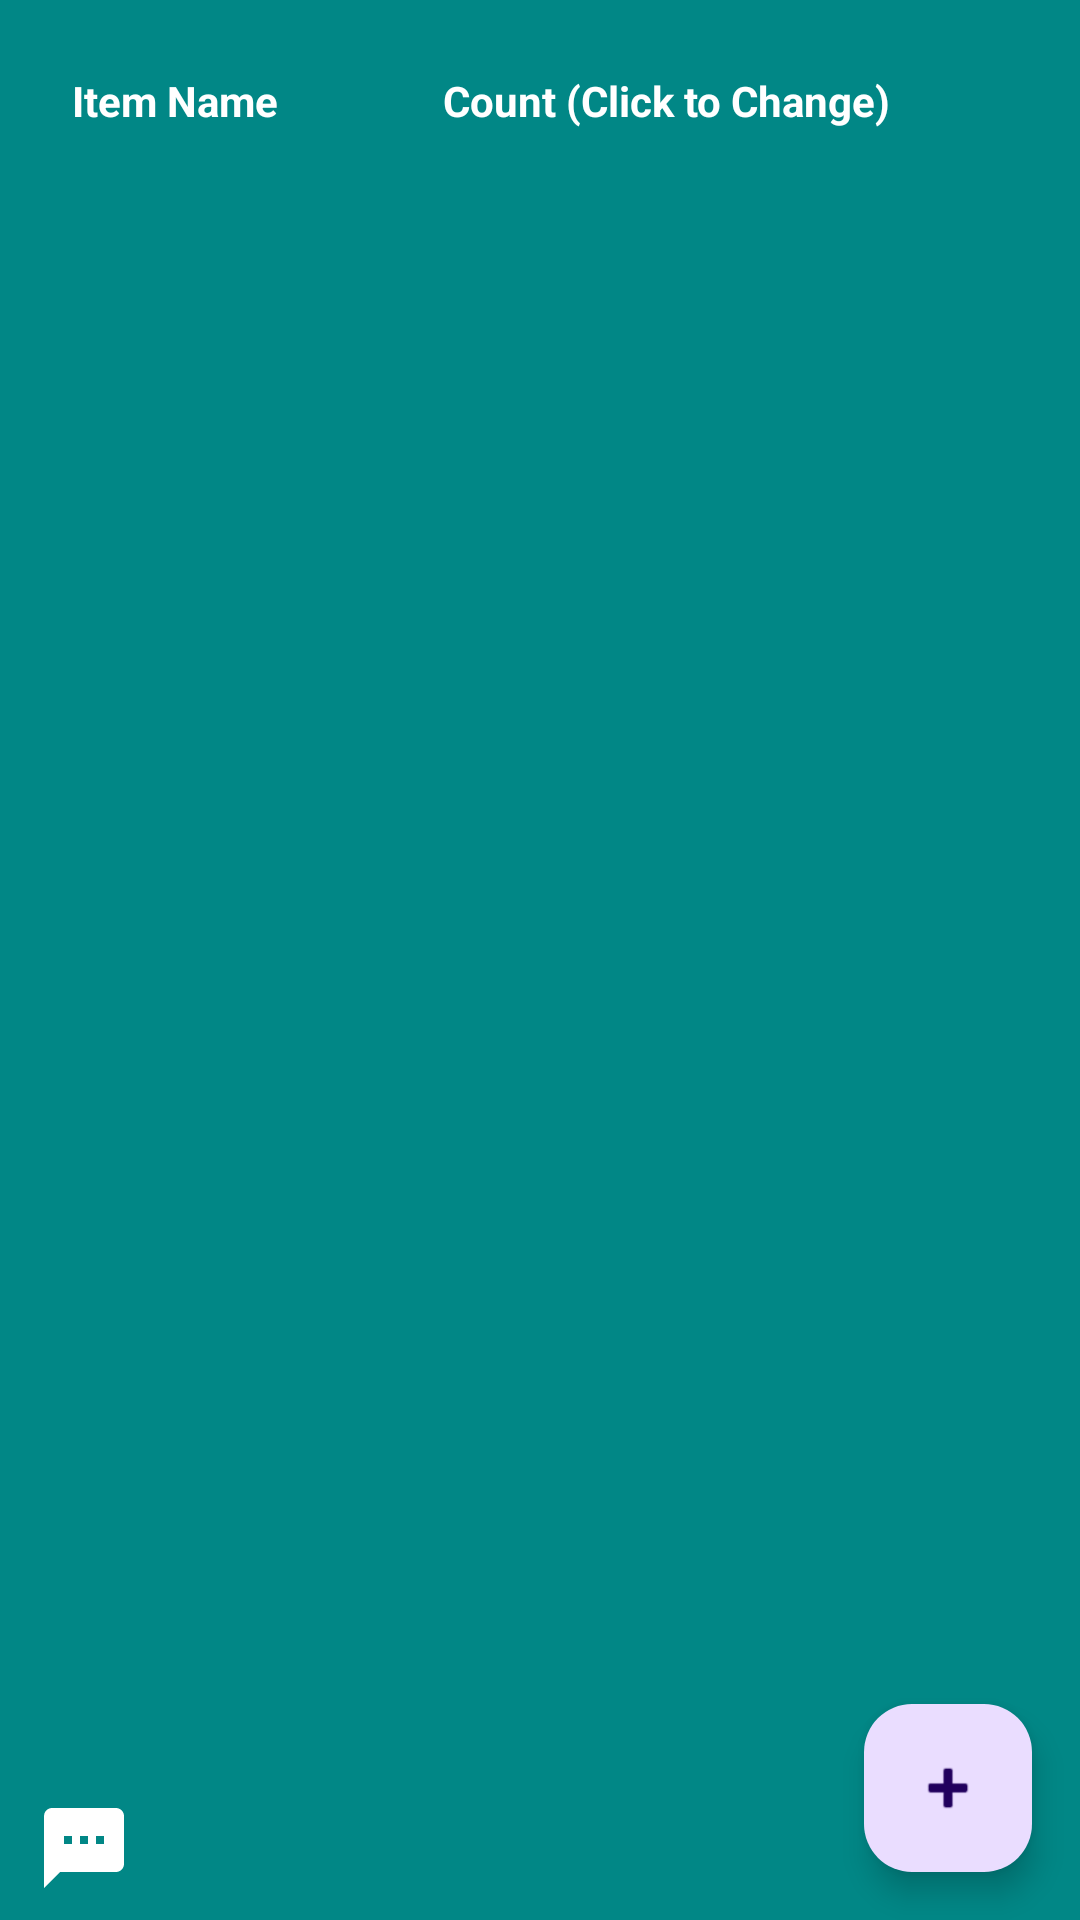

Produce the Android XML layout that renders to this screen, including the resource entries it uses.
<!-- AndroidManifest.xml: application theme Theme.SarahTomlinson_InventoryFinalProject -->
<!-- res/layout/activity_item_list.xml -->
<?xml version="1.0" encoding="utf-8"?>

<androidx.constraintlayout.widget.ConstraintLayout xmlns:android="http://schemas.android.com/apk/res/android"
    xmlns:app="http://schemas.android.com/apk/res-auto"
    xmlns:tools="http://schemas.android.com/tools"
    android:id="@+id/main"
    android:layout_width="match_parent"
    android:layout_height="match_parent"
    android:background="@color/design_default_color_secondary_variant"
    android:scrollIndicators="bottom|right"
    android:scrollbars="vertical"
    tools:context=".ListActivity">

    <ScrollView
        android:layout_width="0dp"
        android:layout_height="0dp"
        app:layout_constraintTop_toTopOf="parent"
        app:layout_constraintBottom_toBottomOf="parent"
        app:layout_constraintStart_toStartOf="parent"
        app:layout_constraintEnd_toEndOf="parent">

        <TableLayout
            android:id="@+id/item_table"
            android:layout_width="match_parent"
            android:layout_height="wrap_content"
            android:stretchColumns="0,1"
            android:padding="16dp"
            tools:context=".ListActivity">

            
            <TableRow>
                <TextView
                    android:id="@+id/item_name"
                    android:padding="8dp"
                    android:text="@string/item_name"
                    android:textColor="@color/white"
                    android:textStyle="bold" />
                <TextView
                    android:id="@+id/item_quantity"
                    android:text="@string/change_count"
                    android:textColor="@color/white"
                    android:textStyle="bold"
                    android:padding="8dp"/>
            </TableRow>
        </TableLayout>
    </ScrollView>

    <com.google.android.material.floatingactionbutton.FloatingActionButton
        android:id="@+id/fab_add_item"
        android:layout_width="wrap_content"
        android:layout_height="wrap_content"
        android:layout_margin="16dp"
        android:contentDescription="@string/add_item"
        android:src="@android:drawable/ic_input_add"
        app:layout_constraintBottom_toBottomOf="parent"
        app:layout_constraintEnd_toEndOf="parent" />

    <ImageButton
        android:id="@+id/sms_button"
        android:layout_width="56dp"
        android:layout_height="48dp"
        android:background="@color/design_default_color_secondary_variant"
        app:layout_constraintBottom_toBottomOf="parent"
        app:layout_constraintStart_toStartOf="parent"
        app:srcCompat="@drawable/sms_notification" />

</androidx.constraintlayout.widget.ConstraintLayout>
<!-- resources referenced by this layout -->
<resources>
  <!-- drawable sms_notification (drawable) -->
  <vector xmlns:android="http://schemas.android.com/apk/res/android"
      android:width="32dp"
      android:height="32dp"
      android:viewportWidth="24"
      android:viewportHeight="24">
      <path
          android:fillColor="@color/white"
          android:pathData="M20,2L4,2c-1.1,0 -1.99,0.9 -1.99,2L2,22l4,-4h14c1.1,0 2,-0.9 2,-2L22,4c0,-1.1 -0.9,-2 -2,-2zM9,11L7,11L7,9h2v2zM13,11h-2L11,9h2v2zM17,11h-2L15,9h2v2z" />
  </vector>
  <string name="add_item">Add Item</string>
  <string name="change_count">Count (Click to Change)</string>
  <string name="item_name">Item Name</string>
  <style name="Theme.SarahTomlinson_InventoryFinalProject" parent="Base.Theme.SarahTomlinson_InventoryFinalProject" />
  <style name="Base.Theme.SarahTomlinson_InventoryFinalProject" parent="Theme.Material3.DayNight.NoActionBar">
          
          
      </style>
  <!-- not gathered from this repository: default colours our renderer supplied (Android Studio template values) -->
  <color name="white">#FFFFFFFF</color>
</resources>
